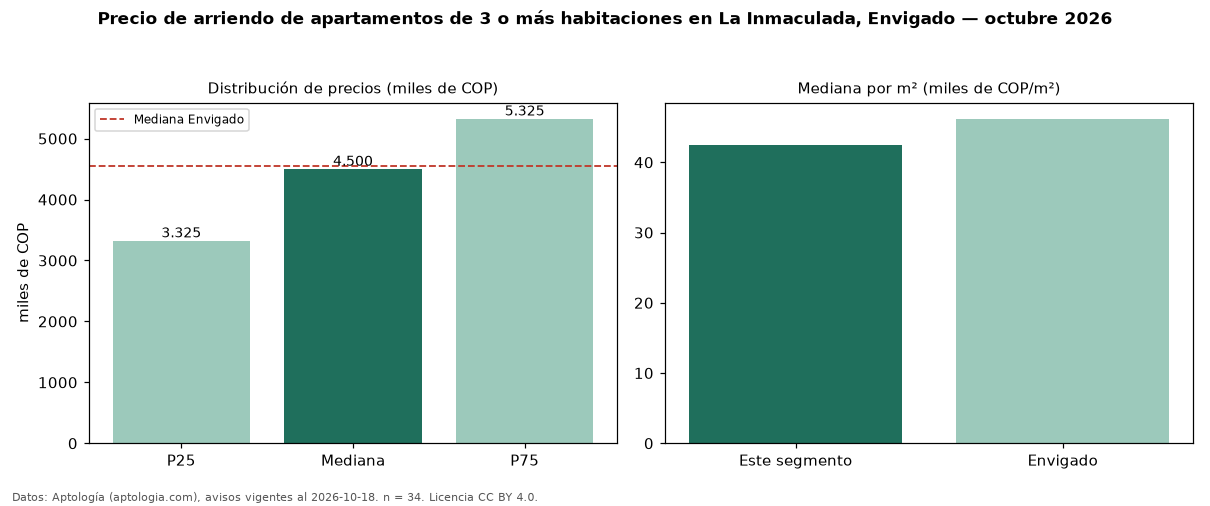

The table this chart was drawn from, first rows:
seccion, metrica, valor, moneda, n
precio, p25, 3325000, COP, 34
precio, mediana, 4500000, COP, 34
precio, p75, 5325000, COP, 34
precio, minimo, 1111111, COP, 34
precio, maximo, 11111111, COP, 34
m2, mediana_precio_m2, 42453, COP, 33
m2, area_mediana_m2, 101.0, m2, 33
banos, mediana_banos, 2.0, , 
parqueadero, pct_con_parqueadero, 87.5, %, 32
estrato, estrato_mas_frecuente, 5, , 34
habitaciones, 3+, 4500000, COP, 34
ciudad, mediana_ciudad_referencia, 4550000, COP, 
ciudad, mediana_m2_ciudad, 46196, COP, 
fuente, fecha_datos, 2026-10-18, , 
fuente, atribucion, https://www.aptologia.com/arriendo/envig…, , 
fuente, licencia, CC BY 4.0, , 
